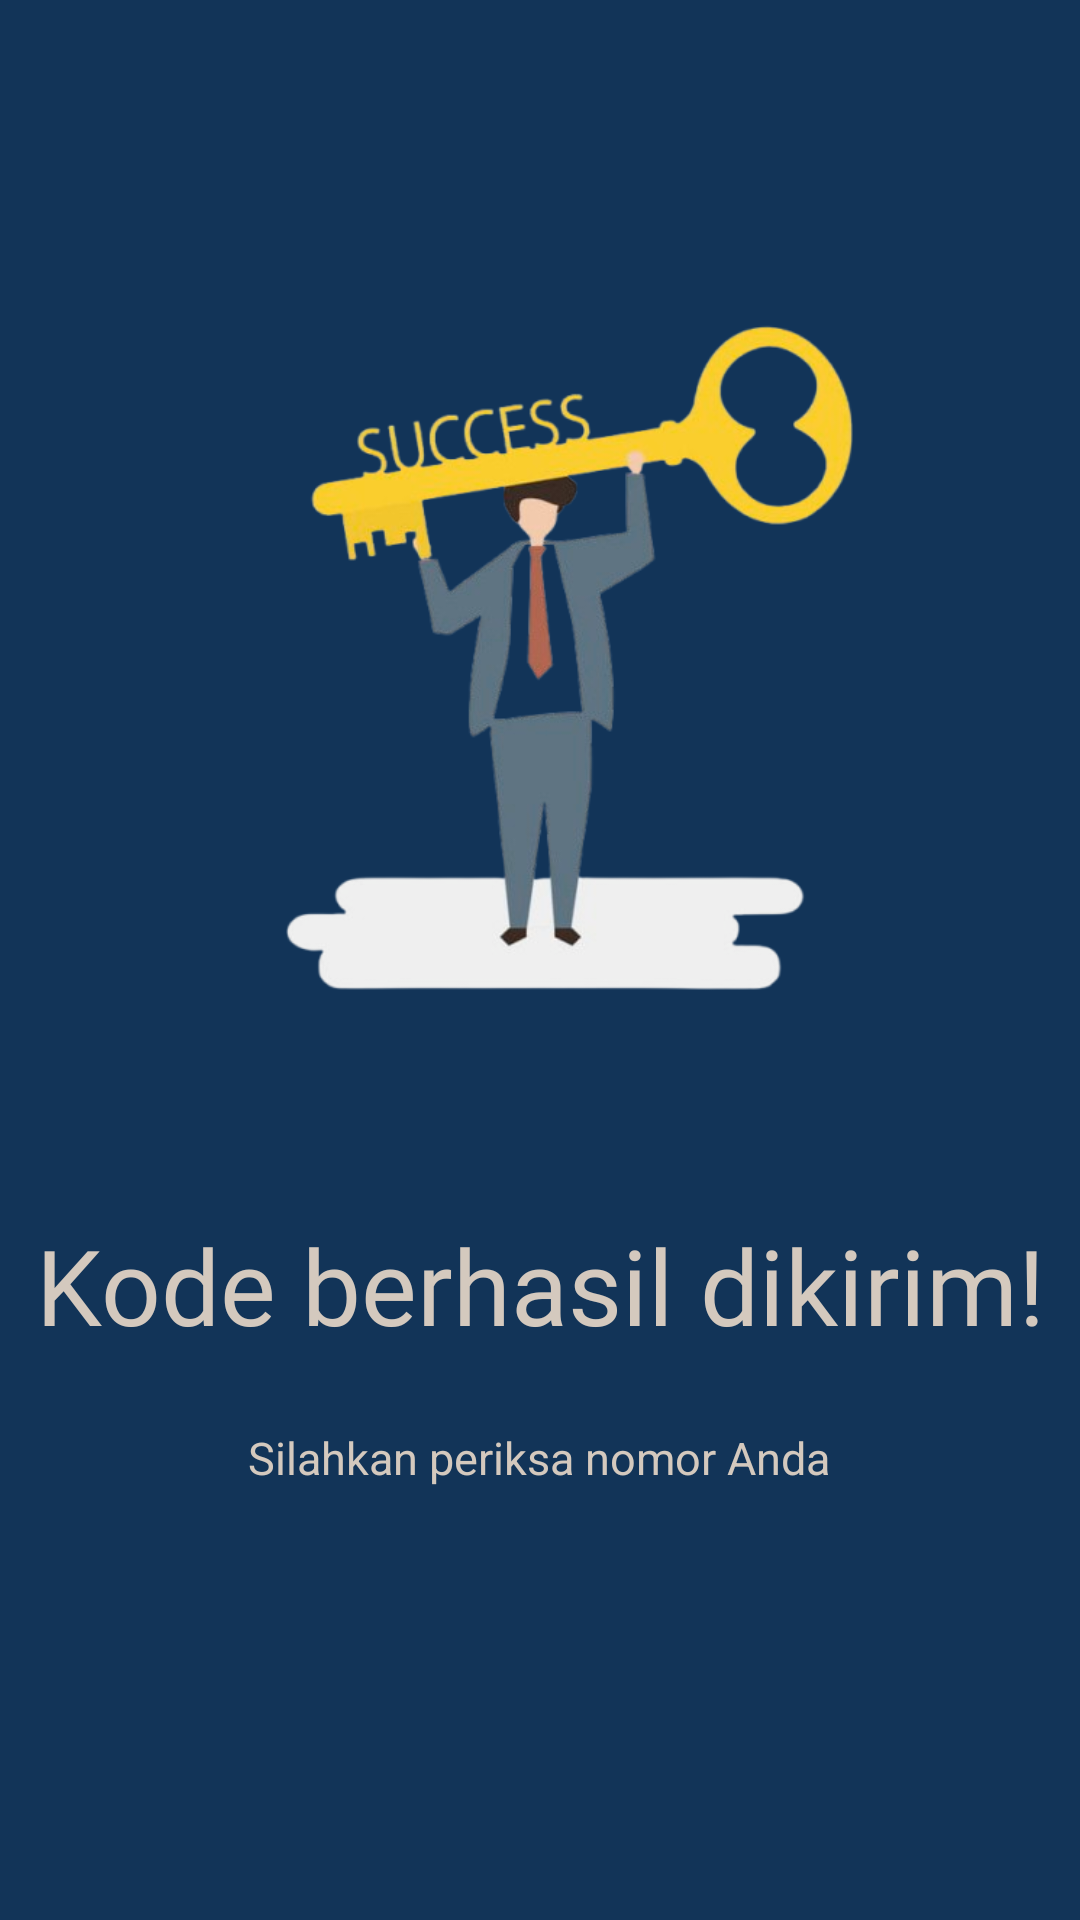

Here is an Android app screen rendered from its layout file. Give the layout XML and the strings, colors and styles it references.
<!-- AndroidManifest.xml: application theme Theme.Dzakwanapps -->
<!-- res/layout/activity_third_result.xml -->
<?xml version="1.0" encoding="utf-8"?>
<androidx.constraintlayout.widget.ConstraintLayout xmlns:android="http://schemas.android.com/apk/res/android"
    xmlns:app="http://schemas.android.com/apk/res-auto"
    xmlns:tools="http://schemas.android.com/tools"
    android:id="@+id/main"
    android:layout_width="match_parent"
    android:layout_height="match_parent"
    android:background="@color/biru"
    tools:context=".Home.pertemuan_3.ThirdResultActivity">

    <TextView
        android:id="@+id/textView4"
        android:layout_width="wrap_content"
        android:layout_height="wrap_content"
        android:layout_marginTop="44dp"
        android:fontFamily="@font/sansitaswashed"
        android:text="Kode berhasil dikirim!"
        android:textColor="@color/cream"
        android:textSize="35dp"
        app:layout_constraintEnd_toEndOf="parent"
        app:layout_constraintStart_toStartOf="parent"
        app:layout_constraintTop_toBottomOf="@+id/imageView" />

    <TextView
        android:id="@+id/textView5"
        android:layout_width="wrap_content"
        android:layout_height="wrap_content"
        android:layout_marginTop="24dp"
        android:text="Silahkan periksa nomor Anda"
        android:textColor="@color/cream"
        android:textSize="15dp"
        app:layout_constraintEnd_toEndOf="parent"
        app:layout_constraintHorizontal_bias="0.497"
        app:layout_constraintStart_toStartOf="parent"
        app:layout_constraintTop_toBottomOf="@+id/textView4" />

    <ImageView
        android:id="@+id/imageView"
        android:layout_width="241dp"
        android:layout_height="285dp"
        android:layout_marginTop="76dp"
        app:layout_constraintEnd_toEndOf="parent"
        app:layout_constraintStart_toStartOf="parent"
        app:layout_constraintTop_toTopOf="parent"
        app:srcCompat="@drawable/sukses" />
</androidx.constraintlayout.widget.ConstraintLayout>
<!-- resources referenced by this layout -->
<resources>
  <color name="biru">#123458</color>
  <color name="cream">#D4C9BE</color>
  <!-- drawable sukses: png bitmap (drawable, 105152 bytes) -->
  <style name="Theme.Dzakwanapps" parent="Base.Theme.Dzakwanapps" />
  <style name="Base.Theme.Dzakwanapps" parent="Theme.Material3.DayNight.NoActionBar">
          
          
      </style>
</resources>
